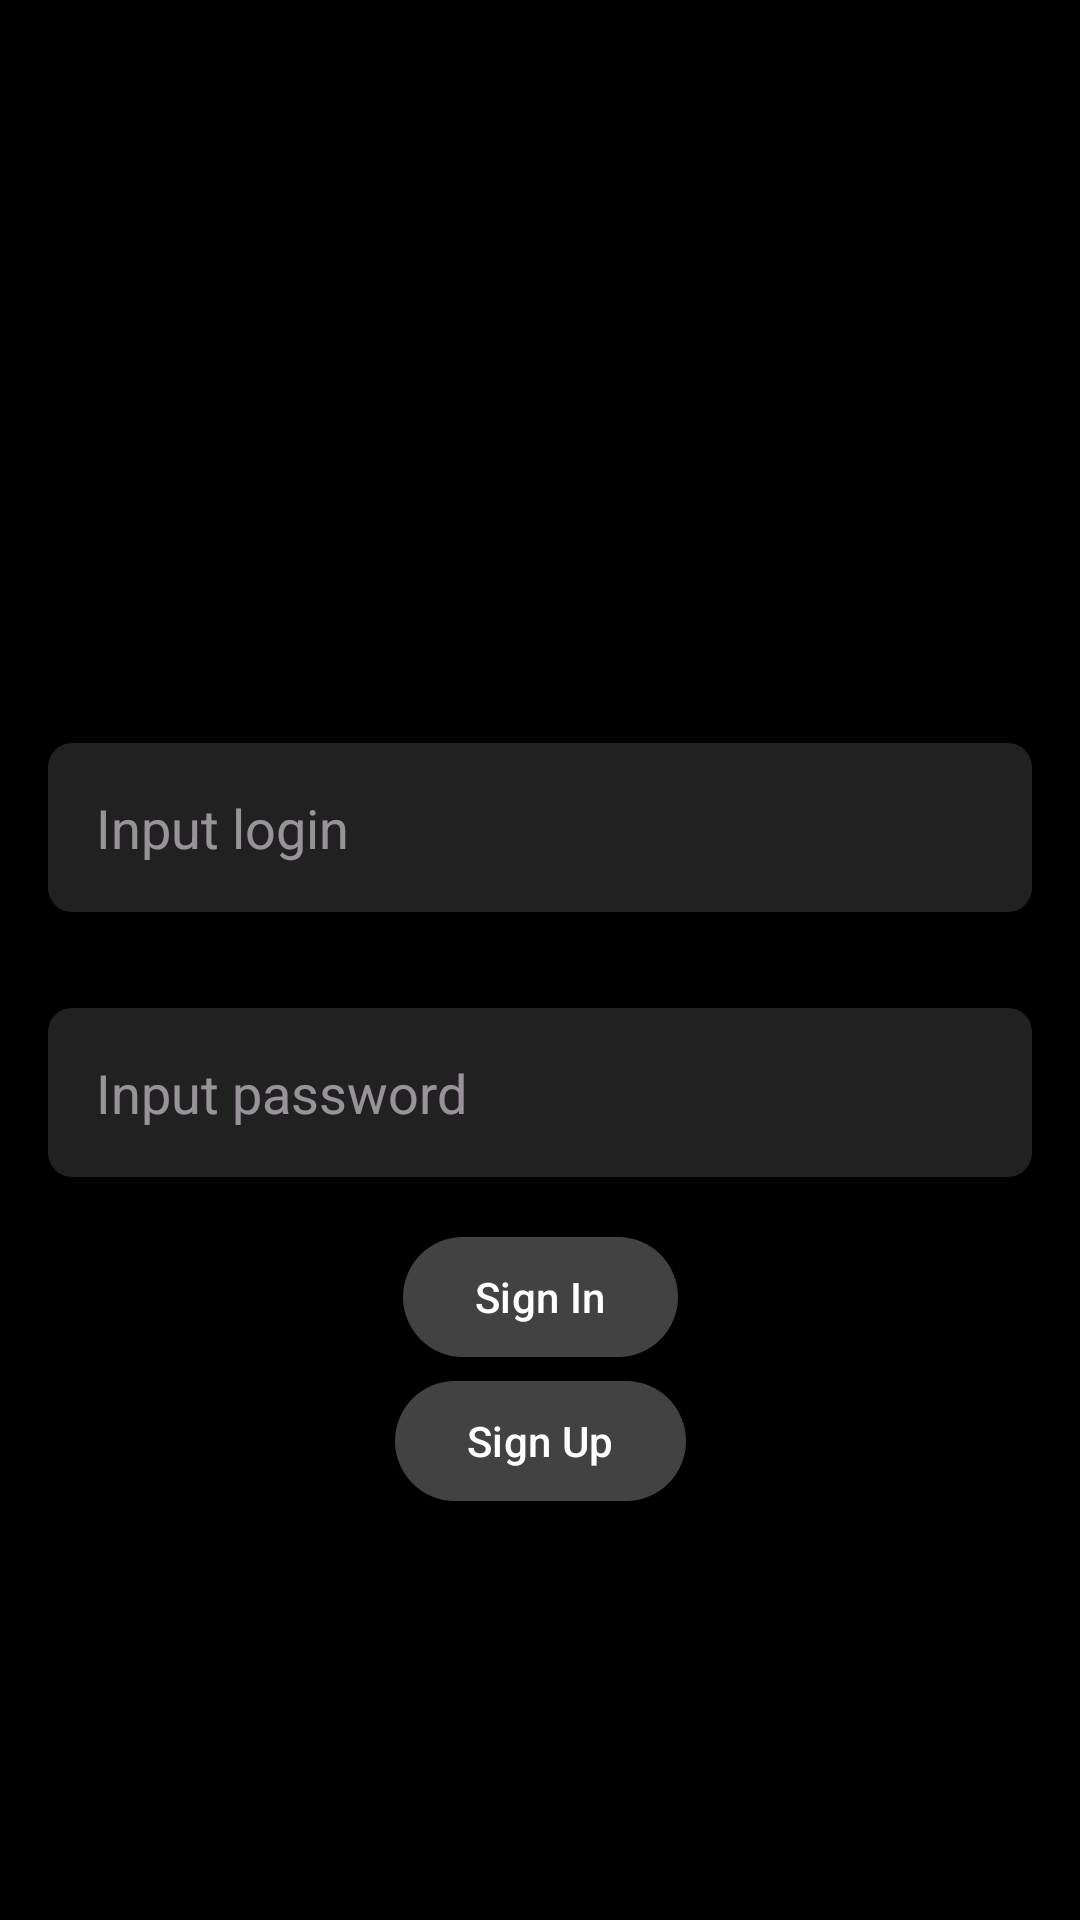

Layout XML and referenced resources for this Android screen:
<!-- AndroidManifest.xml: application theme Theme.MyApp -->
<!-- res/layout/fragment_sign_in.xml -->
<?xml version="1.0" encoding="utf-8"?>
<androidx.constraintlayout.widget.ConstraintLayout xmlns:android="http://schemas.android.com/apk/res/android"
    xmlns:app="http://schemas.android.com/apk/res-auto"
    xmlns:tools="http://schemas.android.com/tools"
    android:layout_width="match_parent"
    android:layout_height="match_parent"
    android:background="@color/black">

    <ImageView
        android:id="@+id/logo"
        android:layout_width="wrap_content"
        android:layout_height="wrap_content"
        android:contentDescription="@string/logo"
        android:src="@drawable/ic_launcher_foreground"
        app:layout_constraintBottom_toTopOf="@id/backplate"
        app:layout_constraintEnd_toEndOf="parent"
        app:layout_constraintStart_toStartOf="parent" />


    <LinearLayout
        android:id="@+id/backplate"
        android:layout_width="match_parent"
        android:layout_height="wrap_content"
        android:orientation="vertical"
        app:layout_constraintBottom_toBottomOf="parent"
        app:layout_constraintEnd_toEndOf="parent"
        app:layout_constraintStart_toStartOf="parent"
        app:layout_constraintTop_toTopOf="parent">


        <EditText
            android:id="@+id/login"
            android:layout_width="match_parent"
            android:layout_height="wrap_content"
            android:layout_marginHorizontal="@dimen/common_spacing"
            android:layout_marginVertical="@dimen/common_spacing"
            android:autofillHints=""
            android:background="@drawable/background_rounded_grey_900"
            android:hint="@string/login"
            android:inputType="text"
            android:padding="@dimen/common_spacing"
            android:textColor="@color/white" />

        <EditText
            android:id="@+id/password"
            android:layout_width="match_parent"
            android:layout_height="wrap_content"
            android:layout_marginHorizontal="@dimen/common_spacing"
            android:layout_marginVertical="@dimen/common_spacing"
            android:autofillHints=""
            android:background="@drawable/background_rounded_grey_900"
            android:hint="@string/password"
            android:inputType="textPassword"
            android:minHeight="48dp"
            android:padding="@dimen/common_spacing"
            android:paddingBottom="@dimen/common_spacing" />


    </LinearLayout>

    <com.google.android.material.button.MaterialButton
        android:id="@+id/ok"
        android:layout_width="wrap_content"
        android:layout_height="wrap_content"
        android:text="@string/sign_in"
        app:layout_constraintEnd_toEndOf="parent"
        app:layout_constraintStart_toStartOf="parent"
        app:layout_constraintTop_toBottomOf="@id/backplate" />

    <com.google.android.material.button.MaterialButton
        android:id="@+id/signUp"
        android:layout_width="wrap_content"
        android:layout_height="wrap_content"
        android:text="@string/sign_up"
        app:layout_constraintEnd_toEndOf="parent"
        app:layout_constraintStart_toStartOf="parent"
        app:layout_constraintTop_toBottomOf="@id/ok" />


    <ProgressBar
        android:id="@+id/loading"
        android:layout_width="wrap_content"
        android:layout_height="wrap_content"
        android:theme="@style/ProgressBarTheme"
        android:visibility="gone"
        app:layout_constraintEnd_toEndOf="parent"
        app:layout_constraintStart_toStartOf="parent"
        app:layout_constraintTop_toBottomOf="@id/signUp"
        tools:visibility="visible" />
</androidx.constraintlayout.widget.ConstraintLayout>
<!-- resources referenced by this layout -->
<resources>
  <color name="black">#FF000000</color>
  <color name="white">#FFFFFFFF</color>
  <dimen name="common_spacing">16dp</dimen>
  <!-- drawable background_rounded_grey_900 (drawable) -->
  <?xml version="1.0" encoding="UTF-8"?>
  <shape xmlns:android="http://schemas.android.com/apk/res/android">
      <solid android:color="@color/grey_900" />
      <corners android:radius="8dp" />
  </shape>
  <string name="login">Input login</string>
  <string name="logo">Logo</string>
  <string name="password">Input password</string>
  <string name="sign_in">Sign In</string>
  <string name="sign_up">Sign Up</string>
  <style name="ProgressBarTheme" parent="Theme.AppCompat.Light">
          <item name="colorAccent">@android:color/white</item>
      </style>
  <style name="Theme.MyApp" parent="Theme.Material3.Dark">
          
          <item name="colorPrimary">@color/grey_800</item>
          <item name="colorPrimaryVariant">@color/grey_900</item>
          <item name="colorOnPrimary">@color/white</item>
          
          <item name="colorSecondary">@color/white</item>
          <item name="colorSecondaryVariant">@color/white</item>
          <item name="colorOnSecondary">@color/white</item>
          
          <item name="android:statusBarColor">@android:color/transparent</item>
          
          <item name="android:textColor">@color/white</item>
  
  
  
      </style>
  <color name="grey_900">#212121</color>
  <color name="grey_800">#424242</color>
</resources>
